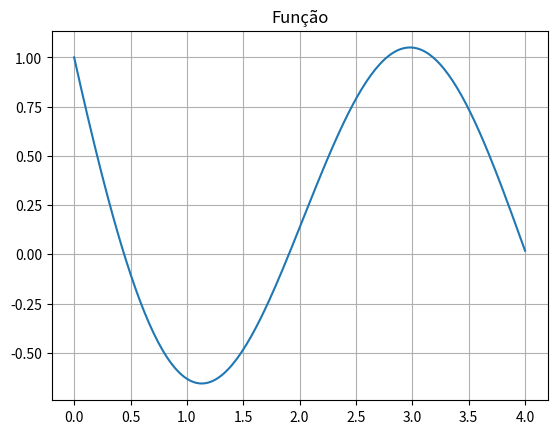

Source code (Python): (Note: this script raises an exception after producing the figure.)
# -*- coding: utf-8 -*-
"""NR

Automatically generated by Colaboratory.

Original file is located at
    https://colab.research.google.com/<link-removed>
"""

import matplotlib.pyplot as plt
import numpy as np

print("Esse programa implementa o método Newton-Raphson de para achar a primeira raiz positiva de f(x) = eˆ(-x) - sin(x*pi/2) ")

#função que desejamos encontrar a raiz
def f(x):
  return np.exp(-x) - np.sin(np.pi*x/2)

#derivada da funcao f(x) calculada analiticamente
def derivada(x):
  return -np.exp(-x) - (1/2)*np.pi*np.cos(np.pi*x/2)

#faz o gráfico da função acima com os valores de x e y definidos
x = np.linspace(0,4,200)
y = f(x)
plt.plot(x,y)
plt.title("Função")
plt.grid(True)
plt.show()

xi = float(input("Olhe o gráfico acima e determine o x desejado \n"))
limite = 100  #número maximo de iterações
precisao = 1*10**-7
dxi = derivada(xi) #derivada no ponto xi
precisao_derivada = 1*10**-3

if abs(dxi) > precisao_derivada:  # numeros cujas derivadas não são zero, mas serão muito perto e darão uma raiz muito distante
  print("Não é possivel encontrar a raiz por este valor de x")

else:
  Nit = 0  #contador para o número de iterações
  delta = 100
  while abs(delta) > precisao and Nit<limite:
    x = xi - f(xi)/dxi        # valor próximo x que será usado
    delta = (x - xi)          #função com o valor de x
    xi = x
    Nit = Nit + 1
  print("O número de iterações : %.d \ne a raiz é %.3f" %(Nit,x))